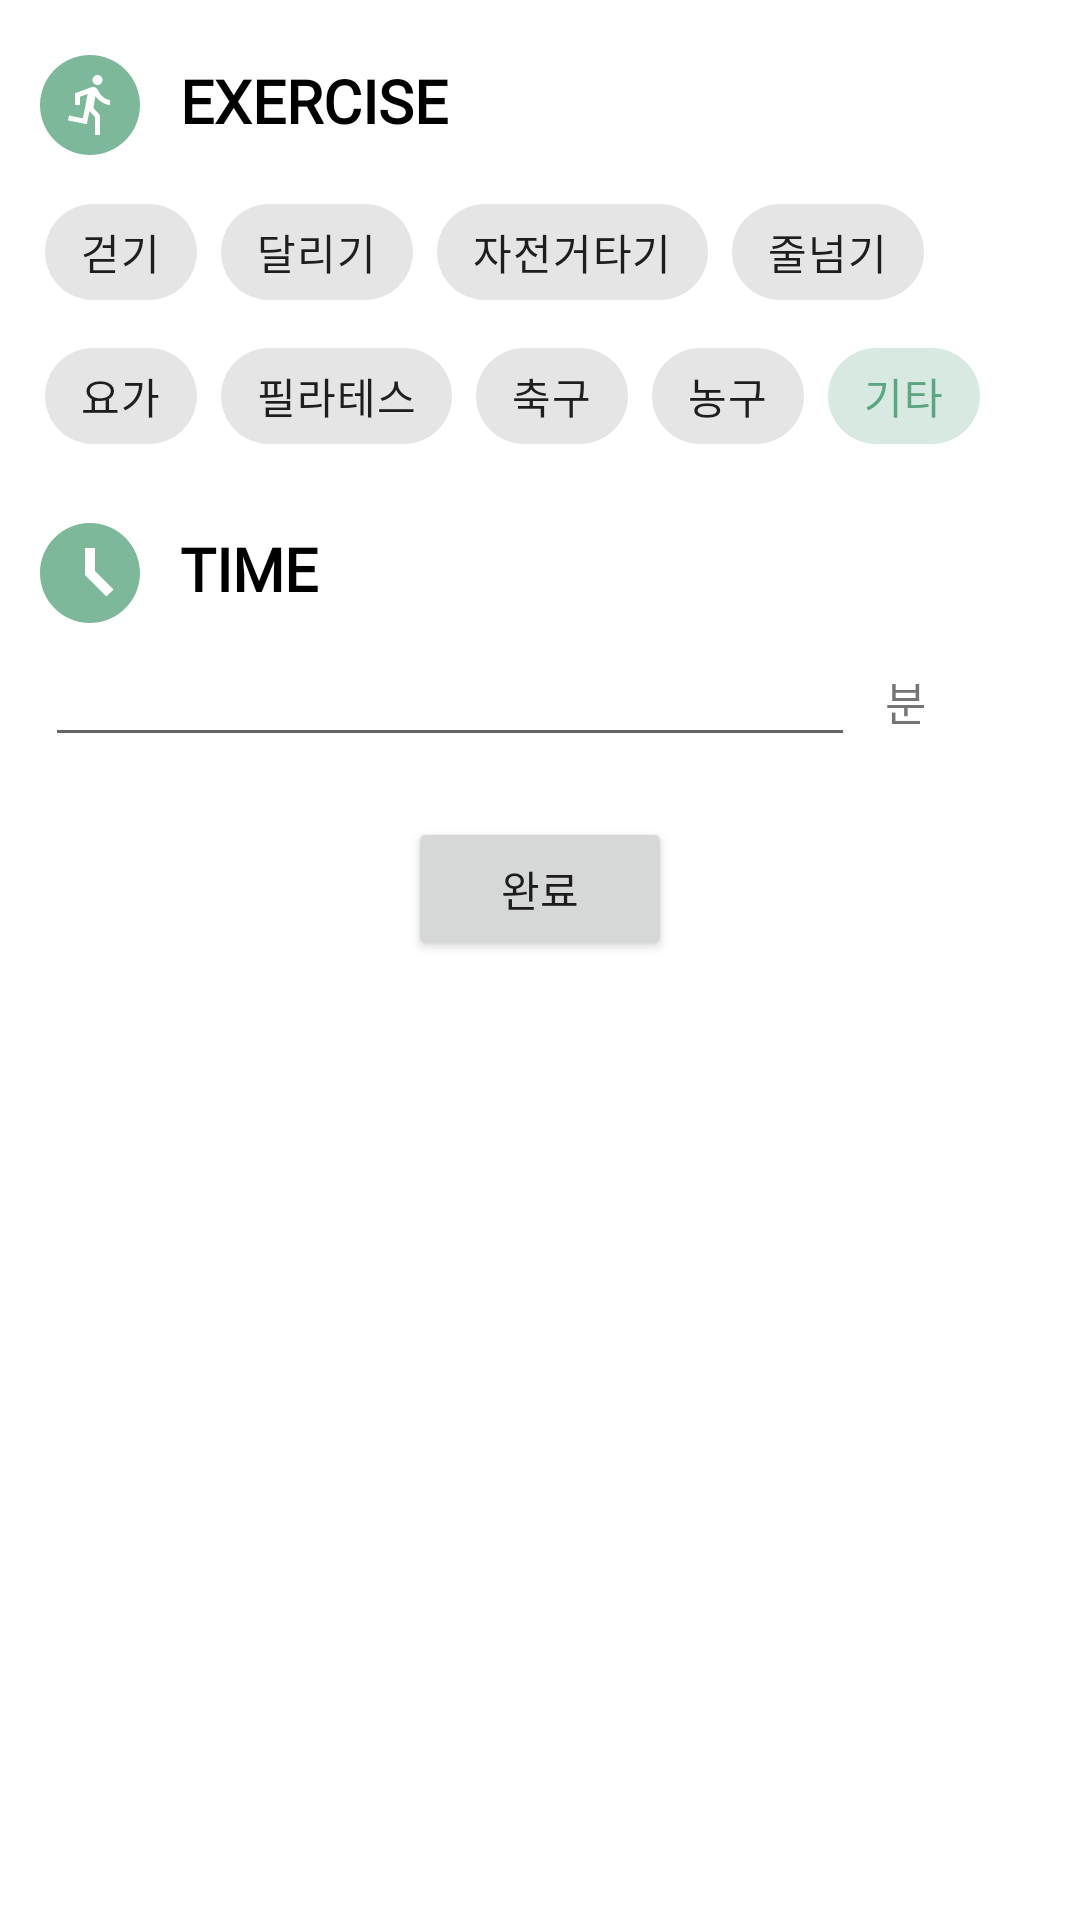

The Android layout XML behind this screen, and the referenced resources:
<!-- AndroidManifest.xml: application theme Theme.Testest -->
<!-- res/layout/exercisedialog.xml -->
<?xml version="1.0" encoding="utf-8"?>
<LinearLayout xmlns:android="http://schemas.android.com/apk/res/android"
    android:layout_width="match_parent"
    android:layout_height="match_parent"
    xmlns:app="http://schemas.android.com/apk/res-auto"
    android:orientation="vertical">

    <LinearLayout
        android:layout_width="360dp"
        android:layout_height="340dp"
        android:orientation="vertical">

        

    <LinearLayout
        android:layout_width="wrap_content"
        android:layout_height="wrap_content"
        android:orientation="horizontal">

        <ImageView
            android:layout_width="40dp"
            android:layout_height="40dp"
            android:layout_weight="1"
            android:src="@drawable/run"
            android:layout_marginStart="10dp"
            android:layout_marginTop="15dp"/>

    <TextView
        android:layout_width="wrap_content"
        android:layout_height="wrap_content"
        android:text="EXERCISE"
        android:textSize="20sp"
        android:fontFamily="@font/hahmletsemibold"
        android:textColor="@color/black"
        android:layout_marginTop="20dp"
        android:layout_marginStart="10dp"
        android:textStyle="bold"/>

    </LinearLayout>

    <com.google.android.material.chip.ChipGroup
        android:id="@+id/yooChipGroup"
        android:layout_width="match_parent"
        android:layout_height="wrap_content"
        android:layout_marginStart="15dp"
        android:layout_marginEnd="25dp"
        android:layout_marginTop="5dp"
        app:singleSelection="true">

        <com.google.android.material.chip.Chip
            android:id="@+id/walking"
            style="@style/Widget.MaterialComponents.Chip.Choice"
            android:layout_width="wrap_content"
            android:layout_height="wrap_content"
            android:fontFamily="@font/hahmletsemibold"
            android:checked="true"
            android:text="걷기"/>

        <com.google.android.material.chip.Chip
            android:id="@+id/running"
            style="@style/Widget.MaterialComponents.Chip.Choice"
            android:layout_width="wrap_content"
            android:layout_height="wrap_content"
            android:fontFamily="@font/hahmletsemibold"
            android:checked="true"
            android:text="달리기"/>

        <com.google.android.material.chip.Chip
            android:id="@+id/riding"
            style="@style/Widget.MaterialComponents.Chip.Choice"
            android:layout_width="wrap_content"
            android:layout_height="wrap_content"
            android:fontFamily="@font/hahmletsemibold"
            android:checked="true"
            android:text="자전거타기"/>

        <com.google.android.material.chip.Chip
            android:id="@+id/joolnumki"
            style="@style/Widget.MaterialComponents.Chip.Choice"
            android:layout_width="wrap_content"
            android:layout_height="wrap_content"
            android:fontFamily="@font/hahmletsemibold"
            android:checked="true"
            android:text="줄넘기"/>

        <com.google.android.material.chip.Chip
            android:id="@+id/yoga"
            style="@style/Widget.MaterialComponents.Chip.Choice"
            android:layout_width="wrap_content"
            android:layout_height="wrap_content"
            android:checked="true"
            android:fontFamily="@font/hahmletsemibold"
            android:text="요가"/>

        <com.google.android.material.chip.Chip
            android:id="@+id/pilatets"
            style="@style/Widget.MaterialComponents.Chip.Choice"
            android:layout_width="wrap_content"
            android:layout_height="wrap_content"
            android:fontFamily="@font/hahmletsemibold"
            android:checked="true"
            android:text="필라테스"/>

        <com.google.android.material.chip.Chip
            android:id="@+id/football"
            style="@style/Widget.MaterialComponents.Chip.Choice"
            android:layout_width="wrap_content"
            android:layout_height="wrap_content"
            android:fontFamily="@font/hahmletsemibold"
            android:checked="true"
            android:text="축구"/>

        <com.google.android.material.chip.Chip
            android:id="@+id/basketball"
            style="@style/Widget.MaterialComponents.Chip.Choice"
            android:layout_width="wrap_content"
            android:layout_height="wrap_content"
            android:fontFamily="@font/hahmletsemibold"
            android:checked="true"
            android:text="농구"/>

       <com.google.android.material.chip.Chip
            android:id="@+id/yooetc"
            style="@style/Widget.MaterialComponents.Chip.Choice"
            android:layout_width="wrap_content"
            android:layout_height="wrap_content"
           android:fontFamily="@font/hahmletsemibold"
            android:checked="true"
            android:text="기타"/>

    </com.google.android.material.chip.ChipGroup>

    <LinearLayout
        android:layout_width="match_parent"
        android:layout_height="wrap_content"
        android:orientation="horizontal">

        <LinearLayout
            android:layout_width="wrap_content"
            android:layout_height="wrap_content"
            android:orientation="vertical">

            <LinearLayout
                android:layout_width="wrap_content"
                android:layout_height="wrap_content"
                android:orientation="horizontal">

                <ImageView
                    android:layout_width="40dp"
                    android:layout_height="40dp"
                    android:layout_weight="1"
                    android:src="@drawable/time"
                    android:layout_marginStart="10dp"
                    android:layout_marginTop="15dp"/>

    <TextView
        android:layout_width="wrap_content"
        android:layout_height="wrap_content"
        android:text="TIME"
        android:fontFamily="@font/hahmletsemibold"
        android:textColor="@color/black"
        android:textSize="20sp"
        android:layout_marginTop="20dp"
        android:layout_marginStart="10dp"
        android:textStyle="bold"/>

            </LinearLayout>

            <LinearLayout
                android:layout_width="wrap_content"
                android:layout_height="wrap_content"
                android:orientation="horizontal">

    <EditText
        android:id="@+id/yootime"
        android:layout_width="270dp"
        android:layout_height="wrap_content"
        android:layout_weight="4"
        android:inputType="number"
        android:layout_marginStart="15dp"/>

            <TextView
                android:layout_width="wrap_content"
                android:layout_height="wrap_content"
                android:layout_weight="1"
                android:layout_marginStart="10dp"
                android:textSize="15sp"
                android:fontFamily="@font/hahmletregular"
                android:text="분"/>
        </LinearLayout>
        </LinearLayout>

    </LinearLayout>

    <Button
        android:id="@+id/yooDoneButton"
        android:layout_width="wrap_content"
        android:layout_height="wrap_content"
        android:layout_gravity="center"
        android:layout_marginTop="20dp"
        android:fontFamily="@font/hahmletsemibold"
        android:text="완료"/>

    </LinearLayout>

</LinearLayout>
<!-- resources referenced by this layout -->
<resources>
  <!-- drawable run (drawable-anydpi) -->
  <vector xmlns:android="http://schemas.android.com/apk/res/android"
      android:width="24dp"
      android:height="24dp"
      android:viewportWidth="24"
      android:viewportHeight="24"
      android:tint="#5BA680"
      android:alpha="0.8">
    <path
        android:fillColor="@android:color/white"
        android:pathData="M12,2C6.48,2 2,6.48 2,12c0,5.52 4.48,10 10,10s10,-4.48 10,-10C22,6.48 17.52,2 12,2zM13.5,6c0.55,0 1,0.45 1,1c0,0.55 -0.45,1 -1,1s-1,-0.45 -1,-1C12.5,6.45 12.95,6 13.5,6zM16,12c-0.7,0 -2.01,-0.54 -2.91,-1.76l-0.41,2.35L14,14.03V18h-1v-3.58l-1.11,-1.21l-0.52,2.64L7.6,15.08l0.2,-0.98l2.78,0.57l0.96,-4.89L10,10.35V12H9V9.65l3.28,-1.21c0.49,-0.18 1.03,0.06 1.26,0.53C14.37,10.67 15.59,11 16,11V12z"/>
  </vector>
  <!-- drawable time (drawable-anydpi) -->
  <vector xmlns:android="http://schemas.android.com/apk/res/android"
      android:width="24dp"
      android:height="24dp"
      android:viewportWidth="24"
      android:viewportHeight="24"
      android:tint="#5BA680"
      android:alpha="0.8">
    <path
        android:fillColor="@android:color/white"
        android:pathData="M11.99,2C6.47,2 2,6.48 2,12s4.47,10 9.99,10C17.52,22 22,17.52 22,12S17.52,2 11.99,2zM15.29,16.71L11,12.41V7h2v4.59l3.71,3.71L15.29,16.71z"/>
  </vector>
  <style name="Theme.Testest" parent="Theme.MaterialComponents.DayNight.DarkActionBar">
          
          <item name="colorPrimary">#5BA680</item>
          <item name="colorPrimaryVariant">#5BA680</item>
          <item name="colorOnPrimary">@color/white</item>
          
          <item name="colorSecondary">#FAAA34</item>
          <item name="colorSecondaryVariant">@color/teal_700</item>
          <item name="colorOnSecondary">@color/black</item>
          
          <item name="android:statusBarColor" tools:targetApi="l">?attr/colorPrimaryVariant</item>
          
      </style>
  <!-- not gathered from this repository: default colours our renderer supplied (Android Studio template values) -->
  <color name="teal_700">#FF018786</color>
  <color name="black">#FF000000</color>
  <color name="white">#FFFFFFFF</color>
</resources>
